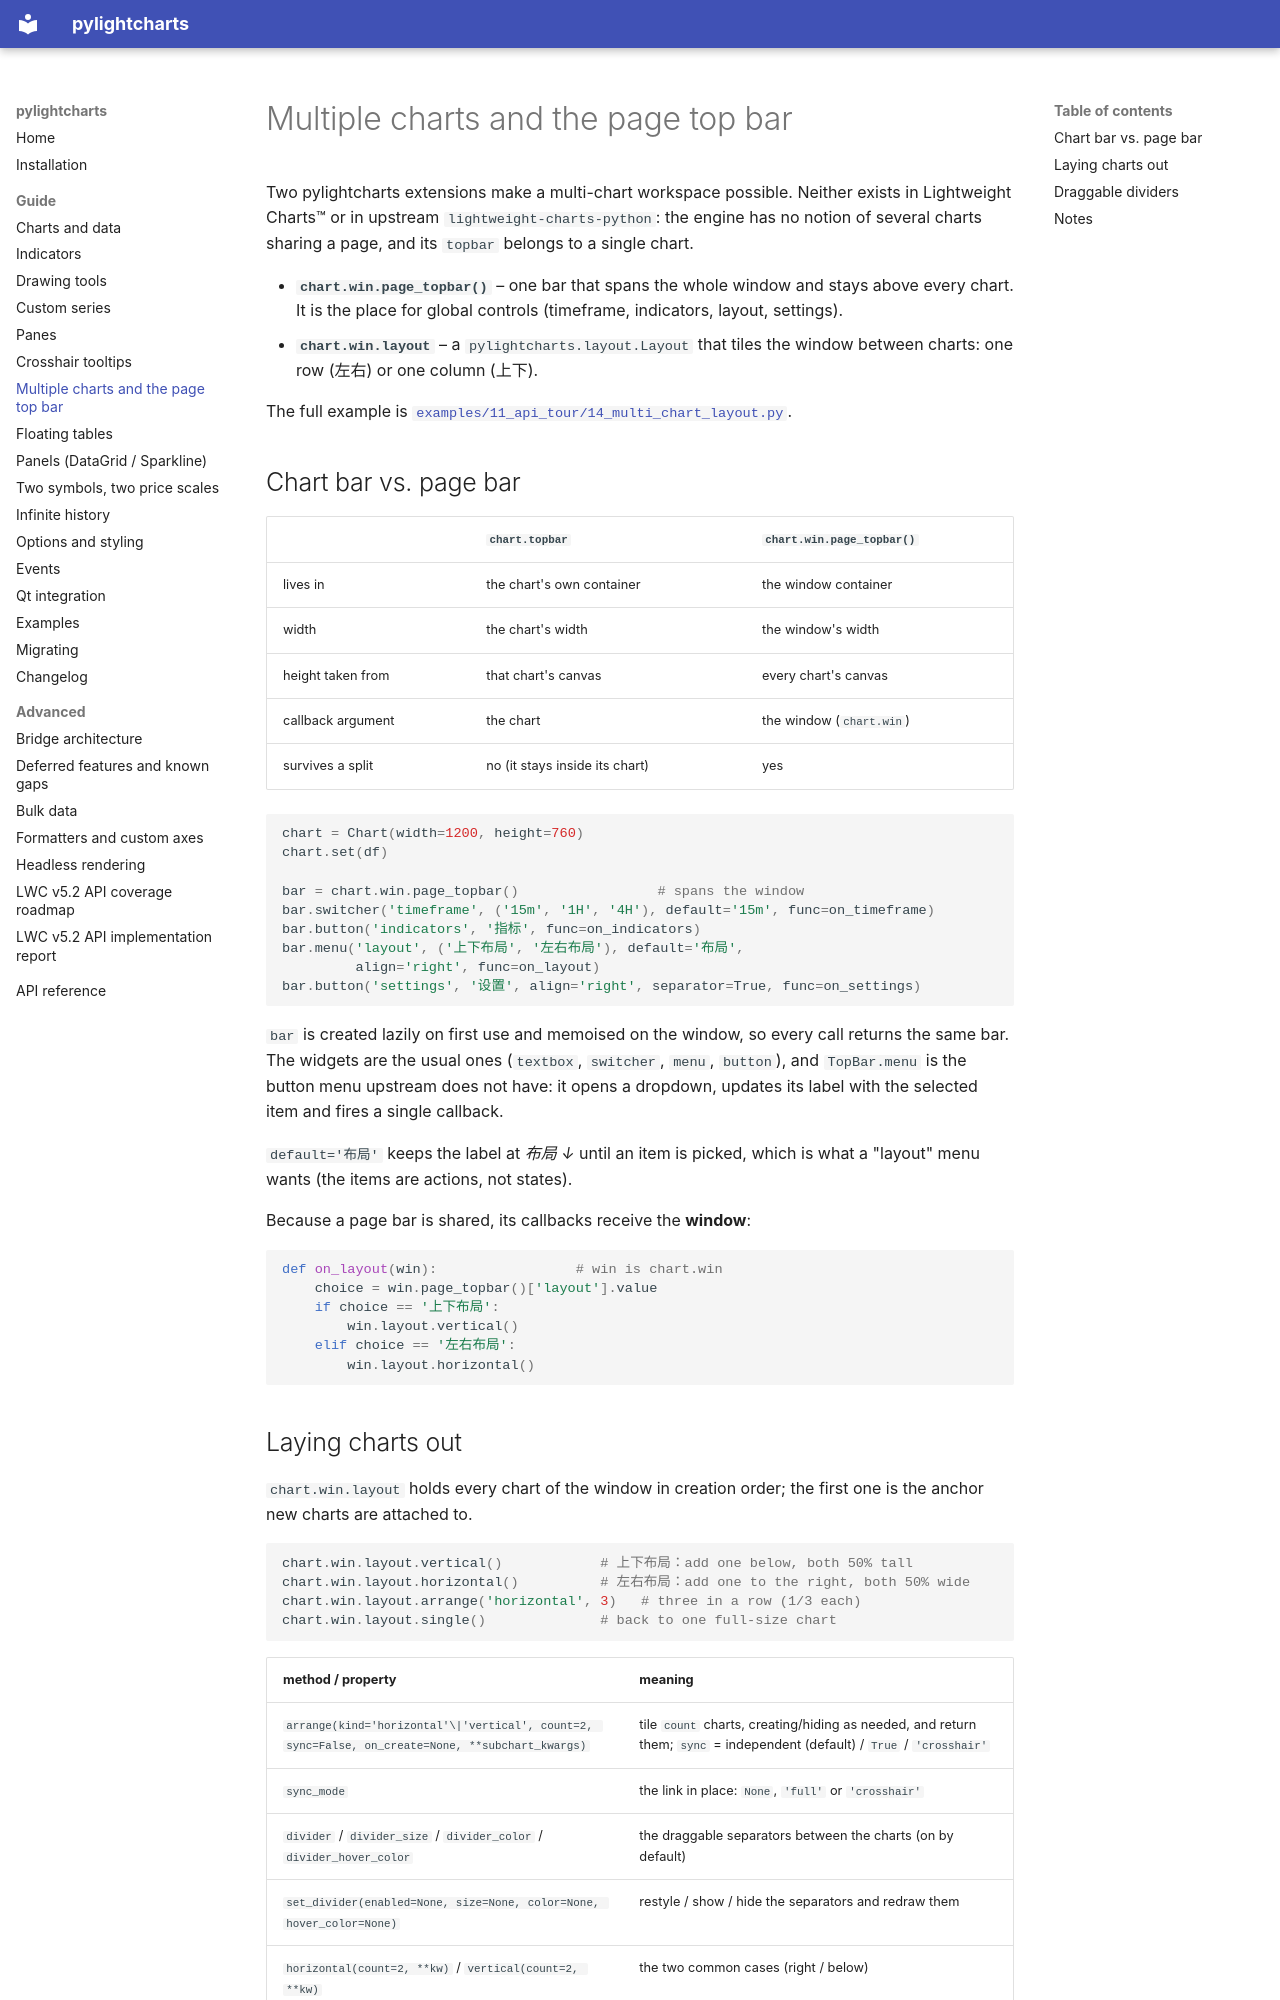

repository: MiniBtMaster/pylightcharts · page: guide/multi-chart/index.html · generator: mkdocs

# Multiple charts and the page top bar

Two pylightcharts extensions make a multi-chart workspace possible. Neither
exists in Lightweight Charts™ or in upstream `lightweight-charts-python`:
the engine has no notion of several charts sharing a page, and its `topbar`
belongs to a single chart.

- **`chart.win.page_topbar()`** – one bar that spans the whole window and stays
  above every chart. It is the place for global controls (timeframe, indicators,
  layout, settings).
- **`chart.win.layout`** – a `pylightcharts.layout.Layout` that tiles the window
  between charts: one row (左右) or one column (上下).

The full example is
[`examples/11_api_tour/14_multi_chart_layout.py`](https://github.com/MiniBtMaster/pylightcharts/blob/main/examples/11_api_tour/14_multi_chart_layout.py).

## Chart bar vs. page bar

| | `chart.topbar` | `chart.win.page_topbar()` |
|---|---|---|
| lives in | the chart's own container | the window container |
| width | the chart's width | the window's width |
| height taken from | that chart's canvas | every chart's canvas |
| callback argument | the chart | the window (`chart.win`) |
| survives a split | no (it stays inside its chart) | yes |

```python
chart = Chart(width=1200, height=760)
chart.set(df)

bar = chart.win.page_topbar()                 # spans the window
bar.switcher('timeframe', ('15m', '1H', '4H'), default='15m', func=on_timeframe)
bar.button('indicators', '指标', func=on_indicators)
bar.menu('layout', ('上下布局', '左右布局'), default='布局',
         align='right', func=on_layout)
bar.button('settings', '设置', align='right', separator=True, func=on_settings)
```

`bar` is created lazily on first use and memoised on the window, so every call
returns the same bar. The widgets are the usual ones (`textbox`, `switcher`,
`menu`, `button`), and `TopBar.menu` is the button menu upstream does not have:
it opens a dropdown, updates its label with the selected item and fires a single
callback.

`default='布局'` keeps the label at *布局 ↓* until an item is picked, which is
what a "layout" menu wants (the items are actions, not states).

Because a page bar is shared, its callbacks receive the **window**:

```python
def on_layout(win):                 # win is chart.win
    choice = win.page_topbar()['layout'].value
    if choice == '上下布局':
        win.layout.vertical()
    elif choice == '左右布局':
        win.layout.horizontal()
```
